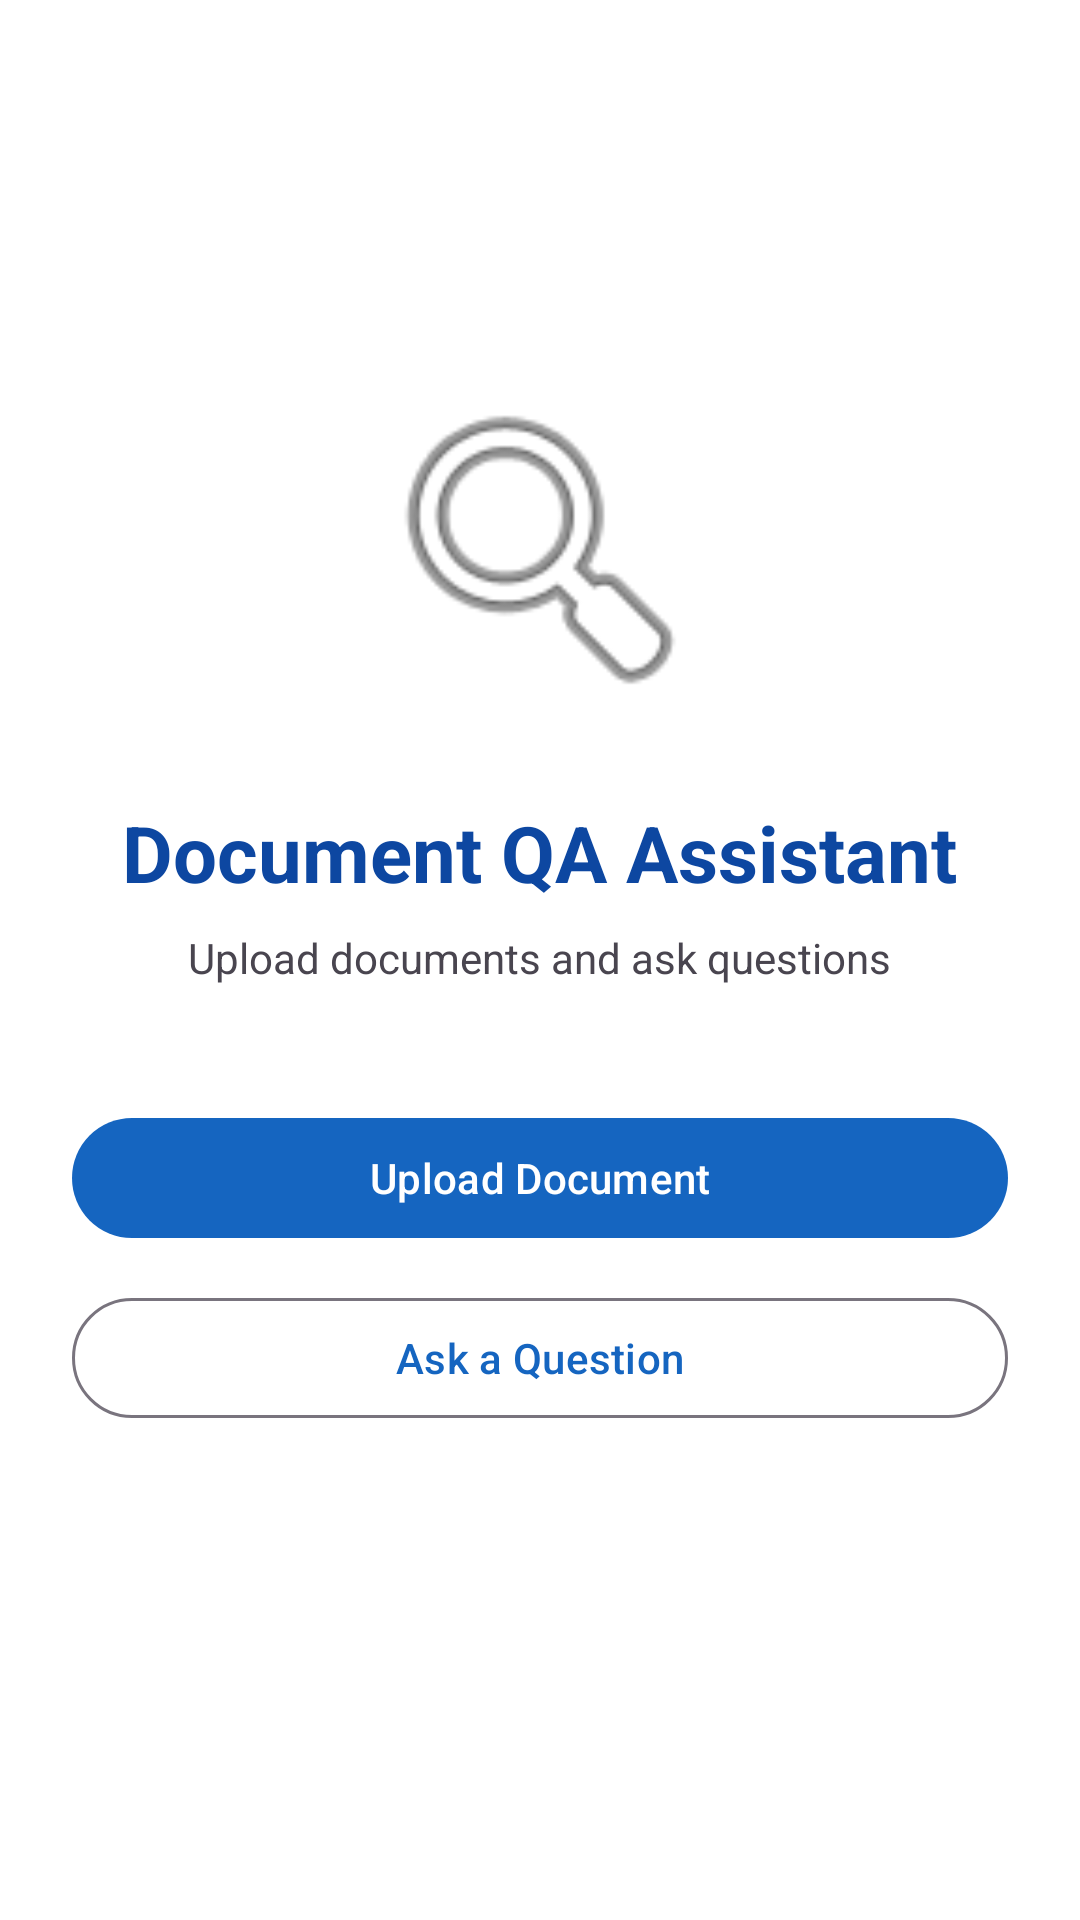

The Android layout XML behind this screen, and the referenced resources:
<!-- AndroidManifest.xml: application theme Theme.DocumentQA -->
<!-- res/layout/activity_main.xml -->
<?xml version="1.0" encoding="utf-8"?>
<LinearLayout xmlns:android="http://schemas.android.com/apk/res/android"
    android:id="@+id/main"
    android:layout_width="match_parent"
    android:layout_height="match_parent"
    android:orientation="vertical"
    android:gravity="center"
    android:padding="24dp"
    android:background="@color/white">

    <ImageView
        android:layout_width="120dp"
        android:layout_height="120dp"
        android:src="@android:drawable/ic_menu_search"
        android:contentDescription="@string/app_name"
        android:layout_marginBottom="24dp" />

    <TextView
        android:layout_width="wrap_content"
        android:layout_height="wrap_content"
        android:text="@string/title_main"
        android:textSize="26sp"
        android:textStyle="bold"
        android:textColor="@color/primary_dark"
        android:layout_marginBottom="8dp" />

    <TextView
        android:layout_width="wrap_content"
        android:layout_height="wrap_content"
        android:text="@string/subtitle_main"
        android:textSize="14sp"
        android:layout_marginBottom="40dp" />

    <com.google.android.material.button.MaterialButton
        android:id="@+id/btnOpenUpload"
        android:layout_width="match_parent"
        android:layout_height="wrap_content"
        android:text="@string/upload_document"
        android:layout_marginBottom="12dp" />

    <com.google.android.material.button.MaterialButton
        android:id="@+id/btnOpenChat"
        android:layout_width="match_parent"
        android:layout_height="wrap_content"
        android:text="@string/ask_question"
        style="@style/Widget.Material3.Button.OutlinedButton" />

    <TextView
        android:id="@+id/tvStatus"
        android:layout_width="wrap_content"
        android:layout_height="wrap_content"
        android:layout_marginTop="24dp"
        android:textSize="12sp" />
</LinearLayout>
<!-- resources referenced by this layout -->
<resources>
  <color name="primary_dark">#0D47A1</color>
  <color name="white">#FFFFFF</color>
  <string name="app_name">DocumentQA</string>
  <string name="ask_question">Ask a Question</string>
  <string name="subtitle_main">Upload documents and ask questions</string>
  <string name="title_main">Document QA Assistant</string>
  <string name="upload_document">Upload Document</string>
  <style name="Theme.DocumentQA" parent="Theme.Material3.DayNight.NoActionBar">
          <item name="colorPrimary">@color/primary</item>
          <item name="colorPrimaryDark">@color/primary_dark</item>
          <item name="colorAccent">@color/accent</item>
          <item name="android:statusBarColor" tools:targetApi="l">@color/primary_dark</item>
      </style>
  <color name="primary">#1565C0</color>
  <color name="accent">#FF6F00</color>
</resources>
